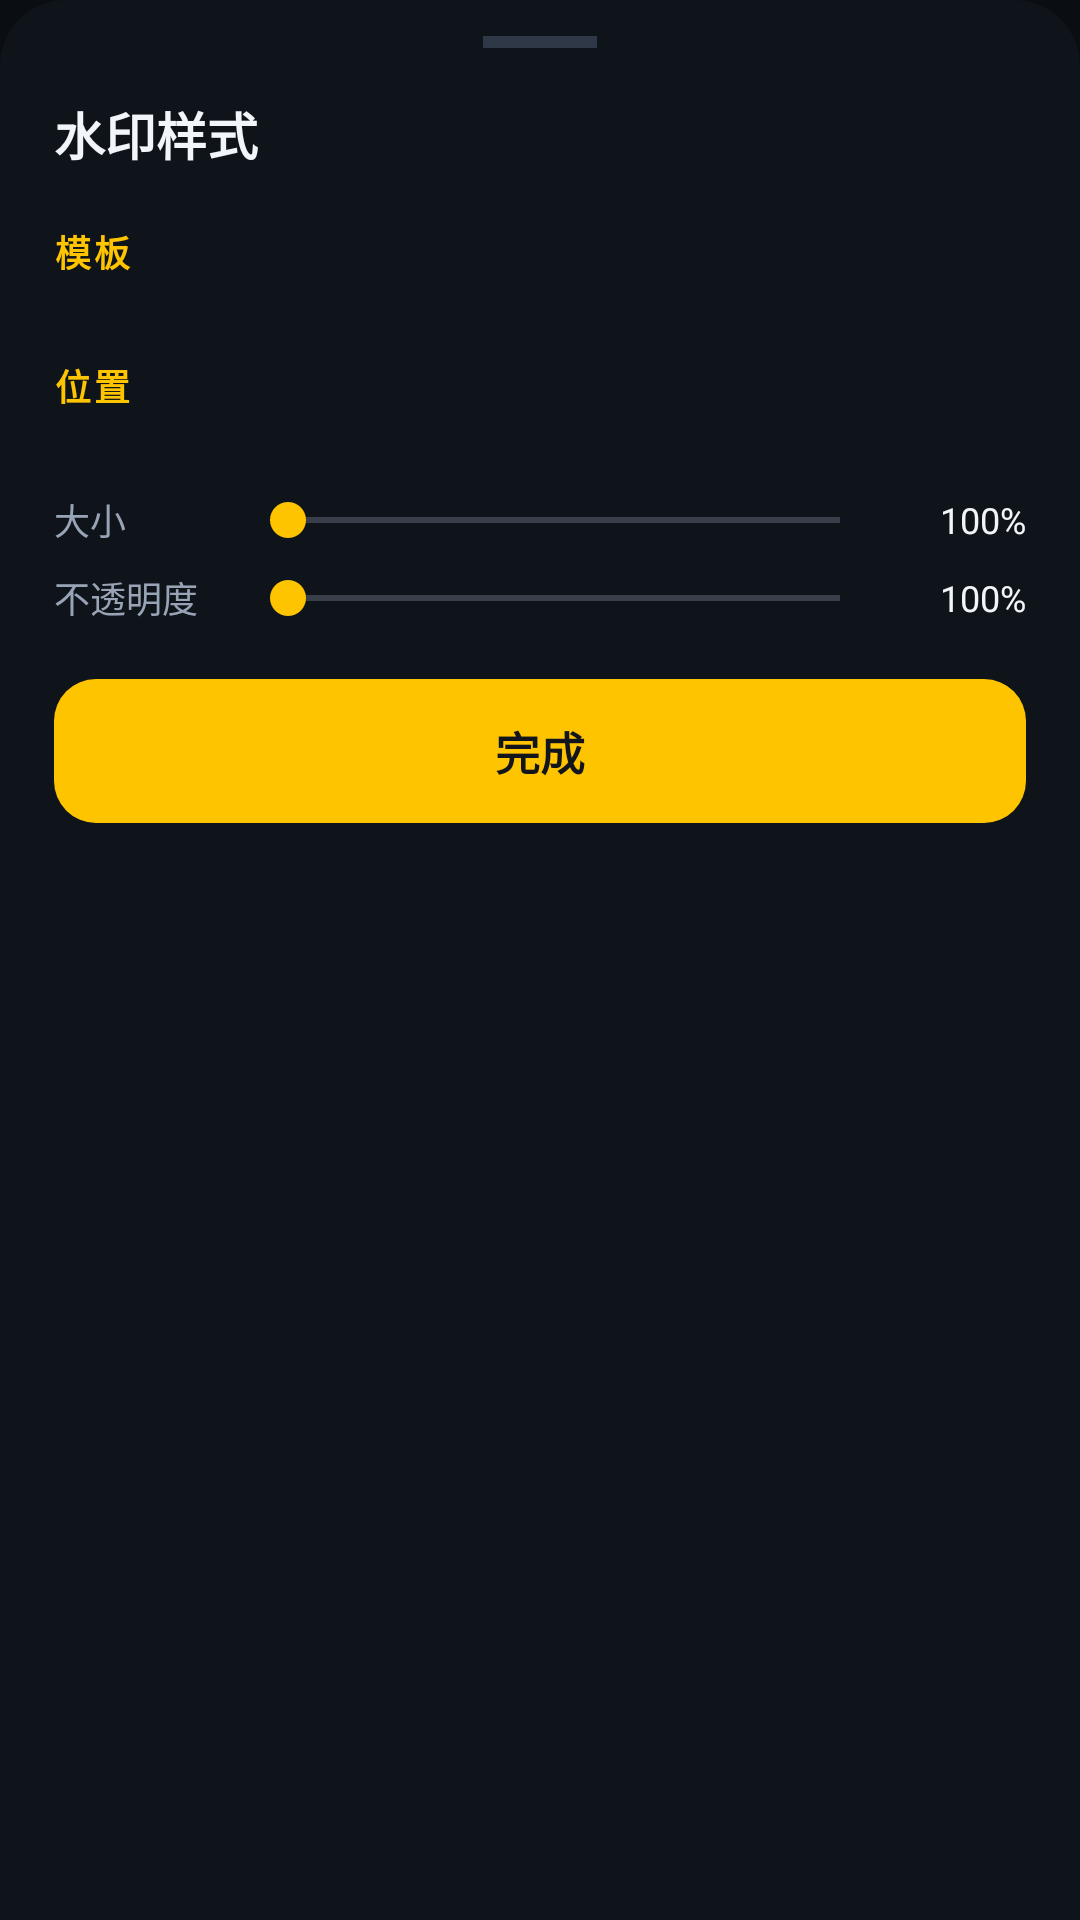

Write the Android layout XML for this screen, with the resource values it uses.
<!-- AndroidManifest.xml: application theme Theme.WatermarkCam -->
<!-- res/layout/dialog_style.xml -->
<?xml version="1.0" encoding="utf-8"?>
<LinearLayout xmlns:android="http://schemas.android.com/apk/res/android"
    android:layout_width="match_parent"
    android:layout_height="wrap_content"
    android:background="@drawable/bg_sheet"
    android:orientation="vertical"
    android:paddingLeft="18dp"
    android:paddingTop="12dp"
    android:paddingRight="18dp"
    android:paddingBottom="22dp">

    <View
        android:layout_width="38dp"
        android:layout_height="4dp"
        android:layout_gravity="center_horizontal"
        android:background="#2E3846" />

    <TextView
        android:layout_width="match_parent"
        android:layout_height="wrap_content"
        android:layout_marginTop="16dp"
        android:text="水印样式"
        android:textColor="@color/wm_text"
        android:textSize="17sp"
        android:textStyle="bold" />

    <TextView
        android:layout_width="match_parent"
        android:layout_height="wrap_content"
        android:layout_marginTop="18dp"
        android:text="模板"
        style="@style/WmSection" />

    <HorizontalScrollView
        android:layout_width="match_parent"
        android:layout_height="wrap_content"
        android:layout_marginTop="9dp"
        android:scrollbars="none">

        <LinearLayout
            android:id="@+id/templateRow"
            android:layout_width="wrap_content"
            android:layout_height="wrap_content"
            android:orientation="horizontal" />
    </HorizontalScrollView>

    <TextView
        android:layout_width="match_parent"
        android:layout_height="wrap_content"
        android:layout_marginTop="18dp"
        android:text="位置"
        style="@style/WmSection" />

    <HorizontalScrollView
        android:layout_width="match_parent"
        android:layout_height="wrap_content"
        android:layout_marginTop="9dp"
        android:scrollbars="none">

        <LinearLayout
            android:id="@+id/positionRow"
            android:layout_width="wrap_content"
            android:layout_height="wrap_content"
            android:orientation="horizontal" />
    </HorizontalScrollView>

    <LinearLayout
        android:layout_width="match_parent"
        android:layout_height="wrap_content"
        android:layout_marginTop="18dp"
        android:gravity="center_vertical"
        android:orientation="horizontal">

        <TextView
            android:layout_width="62dp"
            android:layout_height="wrap_content"
            android:text="大小"
            android:textColor="@color/wm_text2"
            android:textSize="12sp" />

        <SeekBar
            android:id="@+id/seekScale"
            android:layout_width="0dp"
            android:layout_height="wrap_content"
            android:layout_weight="1"
            android:progressTint="@color/wm_accent"
            android:thumbTint="@color/wm_accent" />

        <TextView
            android:id="@+id/tvScaleVal"
            android:layout_width="46dp"
            android:layout_height="wrap_content"
            android:gravity="end"
            android:text="100%"
            android:textColor="@color/wm_text"
            android:textSize="12sp" />
    </LinearLayout>

    <LinearLayout
        android:layout_width="match_parent"
        android:layout_height="wrap_content"
        android:layout_marginTop="8dp"
        android:gravity="center_vertical"
        android:orientation="horizontal">

        <TextView
            android:layout_width="62dp"
            android:layout_height="wrap_content"
            android:text="不透明度"
            android:textColor="@color/wm_text2"
            android:textSize="12sp" />

        <SeekBar
            android:id="@+id/seekOpacity"
            android:layout_width="0dp"
            android:layout_height="wrap_content"
            android:layout_weight="1"
            android:progressTint="@color/wm_accent"
            android:thumbTint="@color/wm_accent" />

        <TextView
            android:id="@+id/tvOpacityVal"
            android:layout_width="46dp"
            android:layout_height="wrap_content"
            android:gravity="end"
            android:text="100%"
            android:textColor="@color/wm_text"
            android:textSize="12sp" />
    </LinearLayout>

    <TextView
        android:id="@+id/btnDone"
        android:layout_width="match_parent"
        android:layout_height="48dp"
        android:layout_marginTop="18dp"
        android:background="@drawable/bg_primary_btn"
        android:gravity="center"
        android:text="完成"
        android:textColor="#12161C"
        android:textSize="15sp"
        android:textStyle="bold" />

</LinearLayout>
<!-- resources referenced by this layout -->
<resources>
  <color name="wm_accent">#FFC400</color>
  <color name="wm_text">#F2F5F9</color>
  <color name="wm_text2">#98A4B5</color>
  <!-- drawable bg_primary_btn (drawable) -->
  <?xml version="1.0" encoding="utf-8"?>
  <ripple xmlns:android="http://schemas.android.com/apk/res/android"
      android:color="#40000000">
      <item>
          <shape android:shape="rectangle">
              <corners android:radius="14dp" />
              <solid android:color="#FFC400" />
          </shape>
      </item>
  </ripple>
  <!-- drawable bg_sheet (drawable) -->
  <?xml version="1.0" encoding="utf-8"?>
  <shape xmlns:android="http://schemas.android.com/apk/res/android"
      android:shape="rectangle">
      <corners
          android:topLeftRadius="22dp"
          android:topRightRadius="22dp" />
      <solid android:color="#0F141B" />
  </shape>
  <style name="WmSection">
          <item name="android:textColor">@color/wm_accent</item>
          <item name="android:textSize">12sp</item>
          <item name="android:textStyle">bold</item>
          <item name="android:letterSpacing">0.08</item>
      </style>
  <style name="Theme.WatermarkCam" parent="Theme.AppCompat.NoActionBar">
          <item name="colorPrimary">@color/wm_accent</item>
          <item name="colorPrimaryDark">@color/wm_bg</item>
          <item name="colorAccent">@color/wm_accent</item>
          <item name="android:windowBackground">@color/wm_bg</item>
          <item name="android:statusBarColor">@android:color/transparent</item>
          <item name="android:navigationBarColor">@color/wm_bg</item>
          <item name="android:windowLightStatusBar">false</item>
          <item name="android:textColorPrimary">@color/wm_text</item>
          <item name="android:textColorSecondary">@color/wm_text2</item>
      </style>
  <color name="wm_bg">#0A0D12</color>
</resources>
